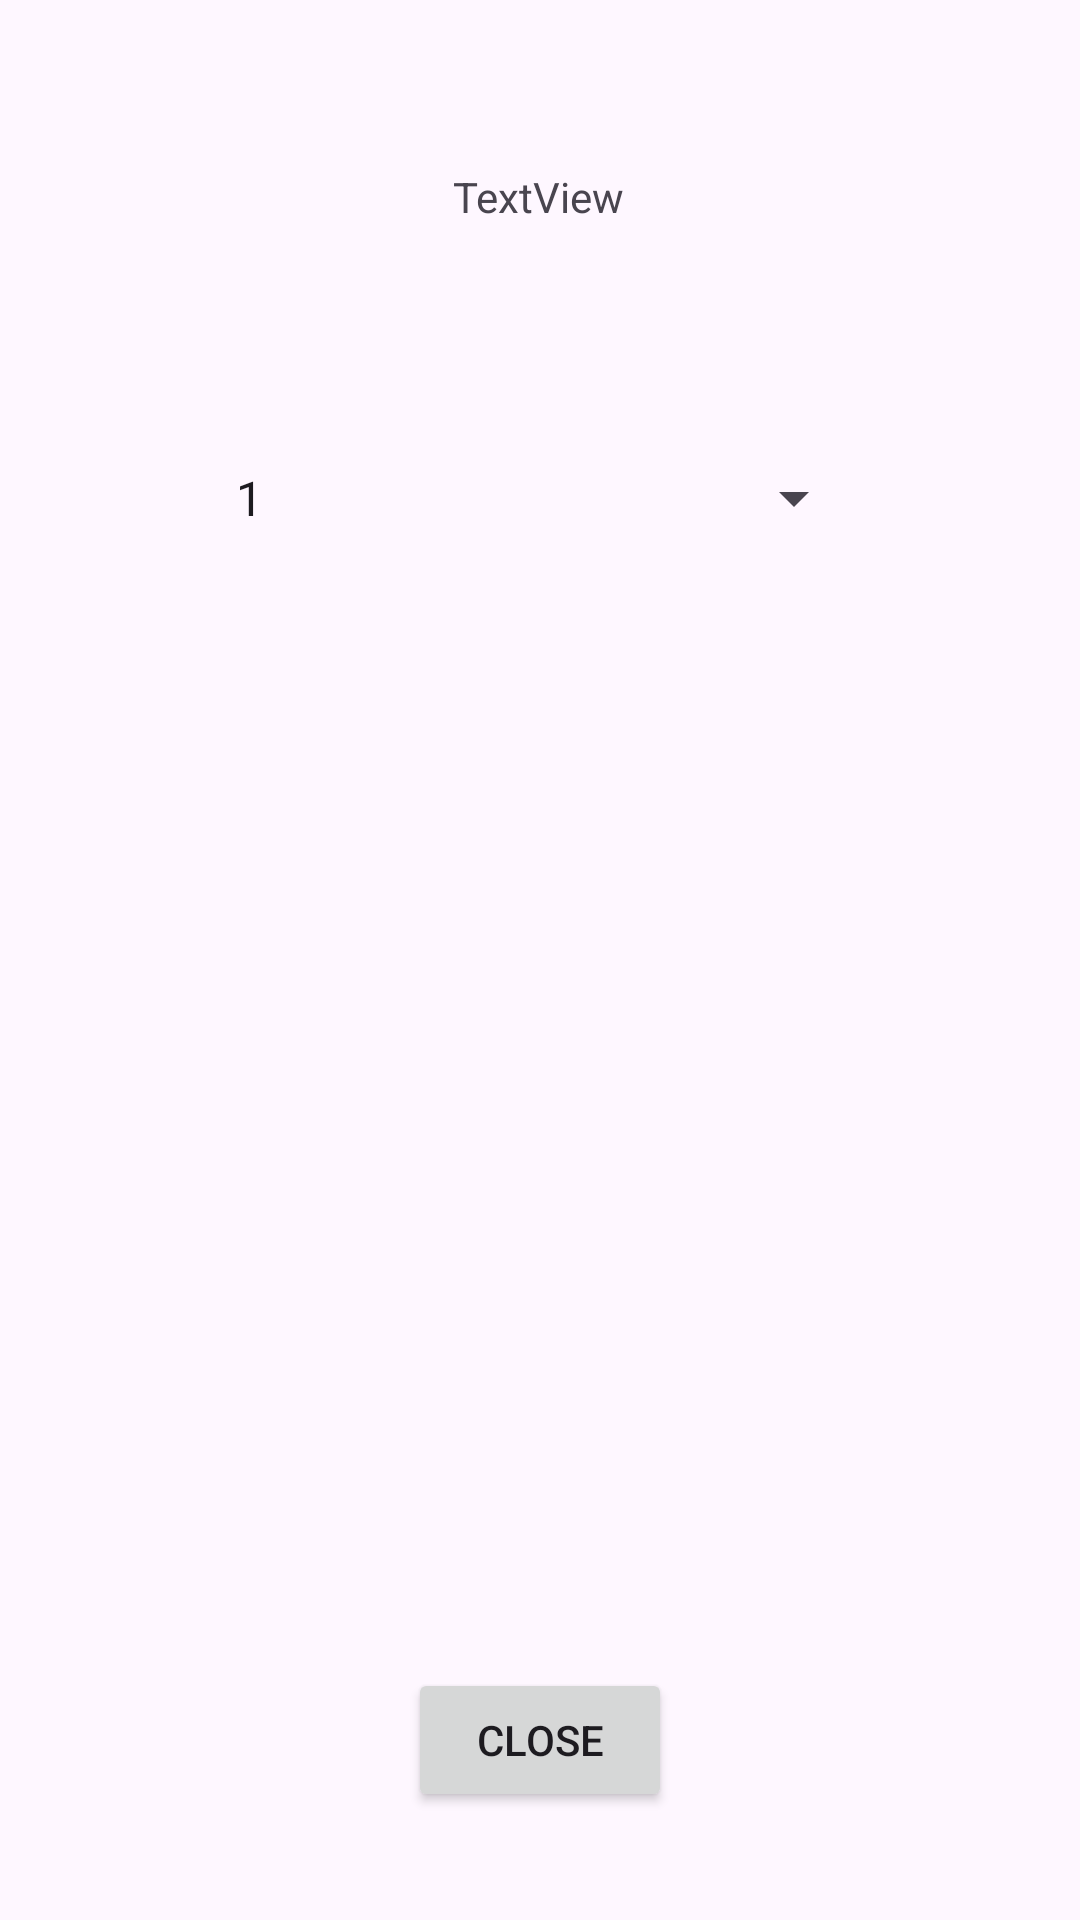

Reconstruct the res/layout file that produces this screen, plus the resources it refers to.
<!-- AndroidManifest.xml: application theme Theme.TestingWeek3A -->
<!-- res/layout/activity_second.xml -->
<?xml version="1.0" encoding="utf-8"?>
<androidx.constraintlayout.widget.ConstraintLayout xmlns:android="http://schemas.android.com/apk/res/android"
    xmlns:app="http://schemas.android.com/apk/res-auto"
    xmlns:tools="http://schemas.android.com/tools"
    android:layout_width="match_parent"
    android:layout_height="match_parent"
    tools:context=".SecondActivity">

    <TextView
        android:id="@+id/textView"
        android:layout_width="wrap_content"
        android:layout_height="wrap_content"
        android:layout_marginTop="56dp"
        android:text="TextView"
        app:layout_constraintEnd_toEndOf="parent"
        app:layout_constraintHorizontal_bias="0.498"
        app:layout_constraintStart_toStartOf="parent"
        app:layout_constraintTop_toTopOf="parent" />

    <Spinner
        android:id="@+id/spinner"
        android:layout_width="218dp"
        android:layout_height="46dp"
        android:layout_marginTop="68dp"
        android:entries="@array/numList"
        app:layout_constraintEnd_toEndOf="parent"
        app:layout_constraintHorizontal_bias="0.497"
        app:layout_constraintStart_toStartOf="parent"
        app:layout_constraintTop_toBottomOf="@+id/textView" />

    <Button
        android:id="@+id/button2"
        android:layout_width="wrap_content"
        android:layout_height="wrap_content"
        android:layout_marginBottom="36dp"
        android:onClick="onClickClose"
        android:text="Close"
        app:layout_constraintBottom_toBottomOf="parent"
        app:layout_constraintEnd_toEndOf="parent"
        app:layout_constraintStart_toStartOf="parent" />
</androidx.constraintlayout.widget.ConstraintLayout>
<!-- resources referenced by this layout -->
<resources>
  <string-array name="numList">
          <item>1</item>
          <item>2</item>
          <item>3</item>
          <item>4</item>
      </string-array>
  <style name="Theme.TestingWeek3A" parent="Base.Theme.TestingWeek3A" />
  <style name="Base.Theme.TestingWeek3A" parent="Theme.Material3.DayNight.NoActionBar">
          
          
      </style>
</resources>
